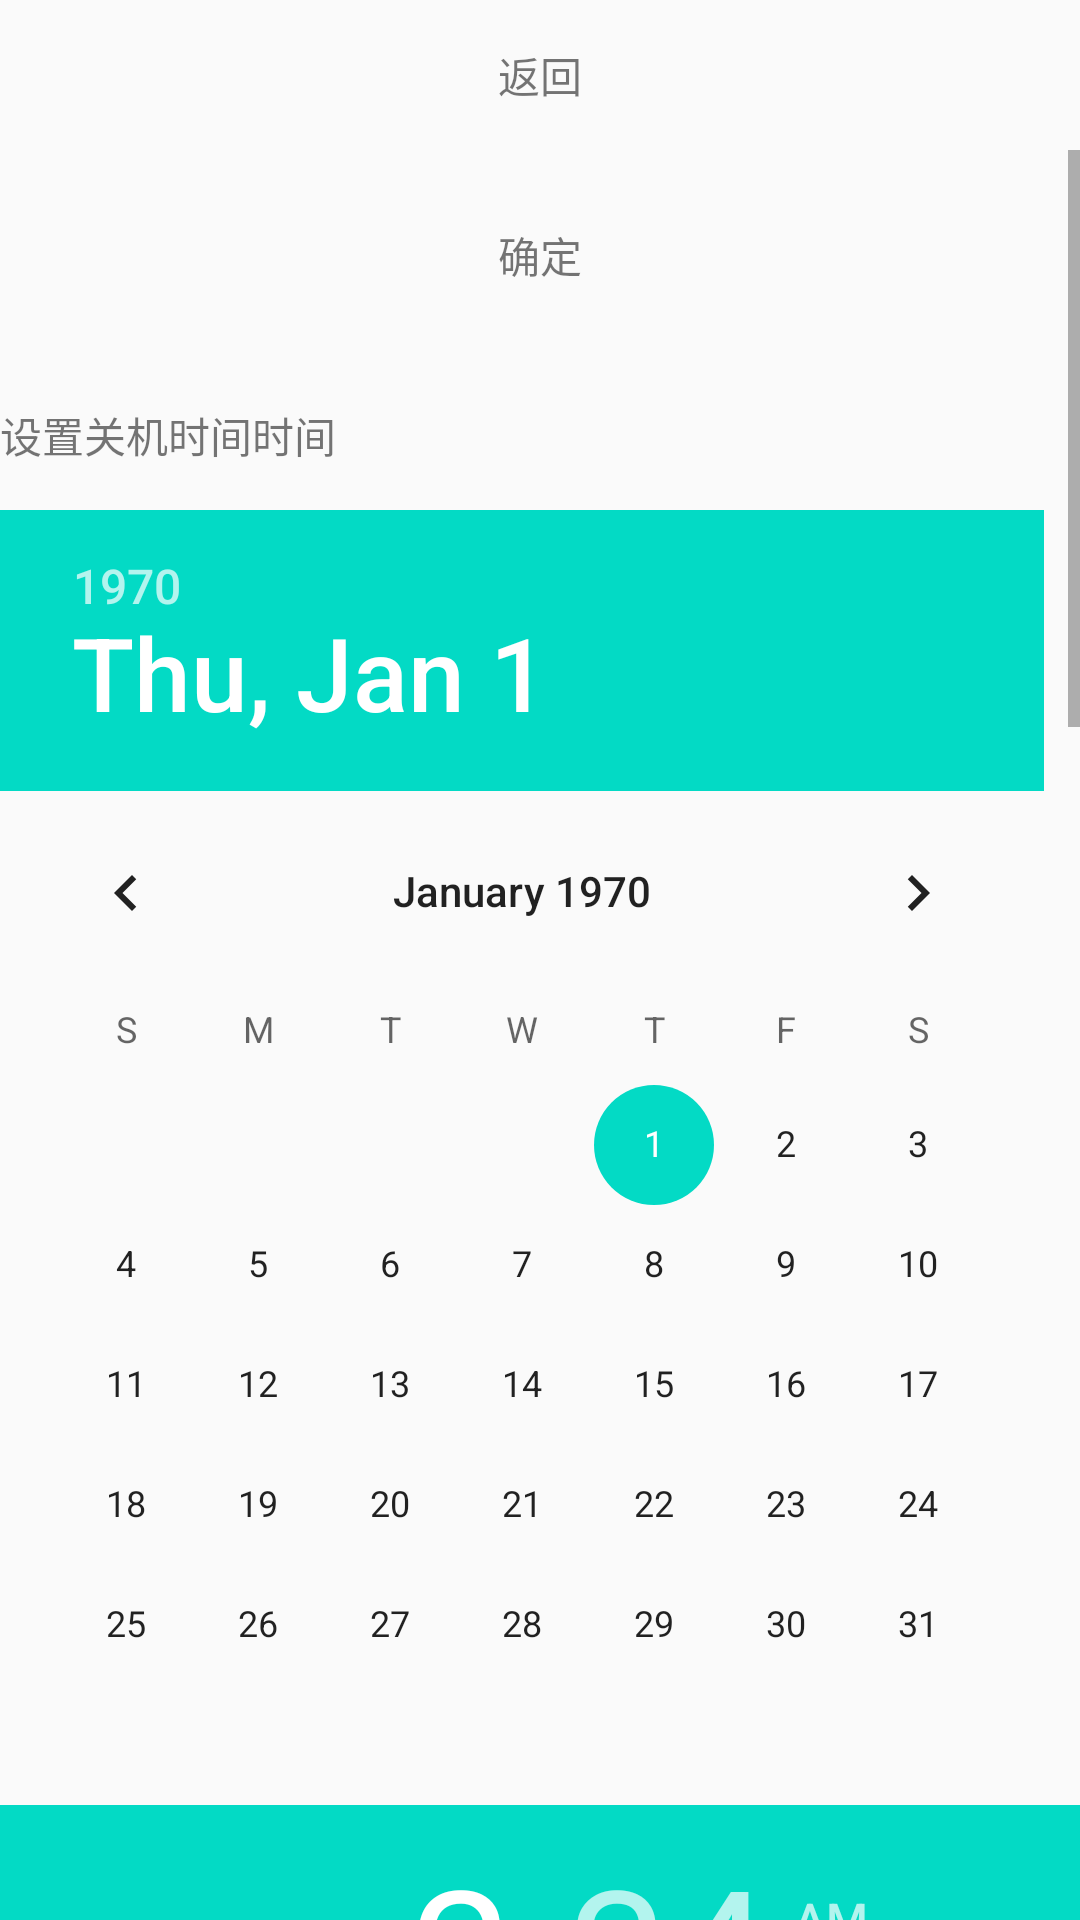

Write the Android layout XML for this screen, with the resource values it uses.
<!-- AndroidManifest.xml: application theme AppTheme -->
<!-- res/layout/activity_shutdown_and_restart.xml -->
<?xml version="1.0" encoding="utf-8"?>
<LinearLayout xmlns:android="http://schemas.android.com/apk/res/android"
    android:layout_width="match_parent"
    android:layout_height="match_parent"
    android:orientation="vertical"
    android:weightSum="1">

    <include layout="@layout/tab" />

    <ScrollView
        android:layout_width="match_parent"
        android:layout_height="match_parent">

        <LinearLayout
            android:layout_width="match_parent"
            android:layout_height="match_parent"
            android:orientation="vertical">

            <TextView
                android:layout_width="match_parent"
                android:layout_height="70dp"
                android:gravity="center"
                android:onClick="okClick"
                android:text="确定" />

            <TextView
                android:layout_width="match_parent"
                android:layout_height="50dp"
                android:gravity="center|left"
                android:text="设置关机时间时间" />

            <DatePicker
                android:id="@+id/dp_shutdown"
                android:layout_width="wrap_content"
                android:layout_height="wrap_content" />

            <TimePicker
                android:id="@+id/tp_shutdown"
                android:layout_width="wrap_content"
                android:layout_height="wrap_content" />

            <TextView
                android:layout_width="match_parent"
                android:layout_height="50dp"
                android:gravity="center|left"
                android:text="设置开机时间" />

            <DatePicker
                android:id="@+id/dp_restart"
                android:layout_width="wrap_content"
                android:layout_height="wrap_content" />

            <TimePicker
                android:id="@+id/tp_restart"
                android:layout_width="wrap_content"
                android:layout_height="wrap_content" />

        </LinearLayout>
    </ScrollView>


</LinearLayout>
<!-- res/layout/tab.xml (included above) -->
<?xml version="1.0" encoding="utf-8"?>
<LinearLayout xmlns:android="http://schemas.android.com/apk/res/android"
    android:layout_width="match_parent"
    android:layout_height="50dp"
    android:orientation="vertical">

    <TextView
        android:id="@+id/tv_back"
        android:layout_width="match_parent"
        android:layout_height="50dp"
        android:gravity="center"
        android:text="返回" />
</LinearLayout>
<!-- resources referenced by this layout -->
<resources>
  <style name="AppTheme" parent="Theme.AppCompat.Light.DarkActionBar">
          
          <item name="colorPrimary">@color/colorPrimary</item>
          <item name="colorPrimaryDark">@color/colorPrimaryDark</item>
          <item name="colorAccent">@color/colorAccent</item>
      </style>
  <!-- not gathered from this repository: default colours our renderer supplied (Android Studio template values) -->
  <color name="colorPrimary">#FF6200EE</color>
  <color name="colorPrimaryDark">#FF3700B3</color>
  <color name="colorAccent">#FF03DAC5</color>
</resources>
